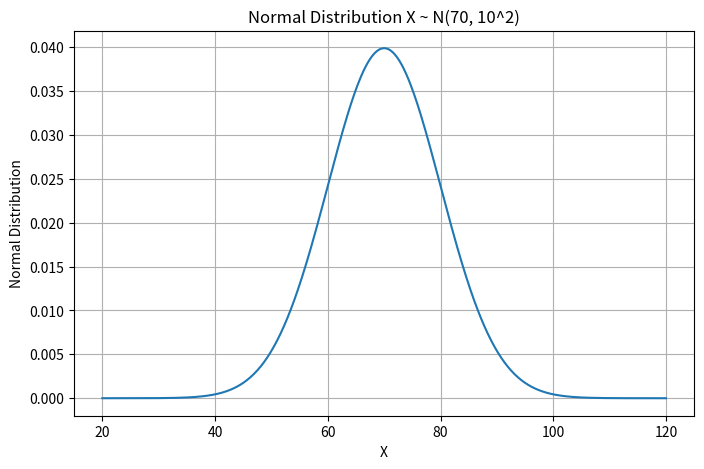
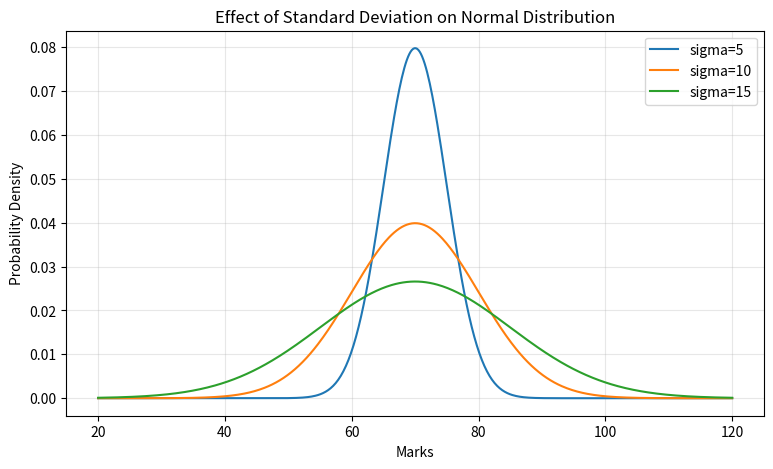
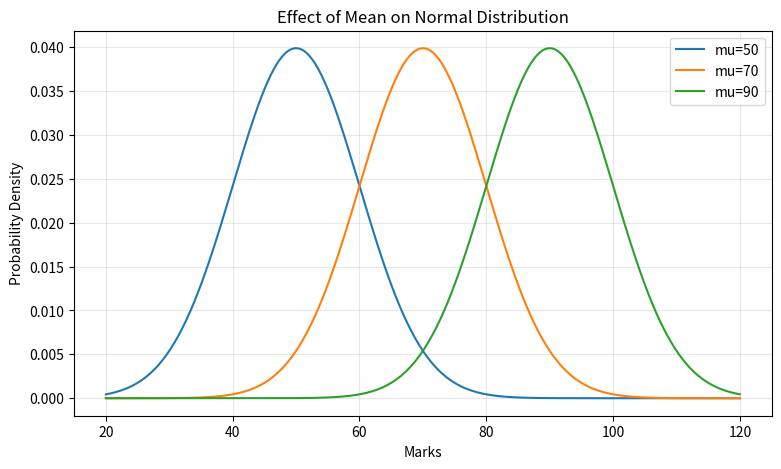
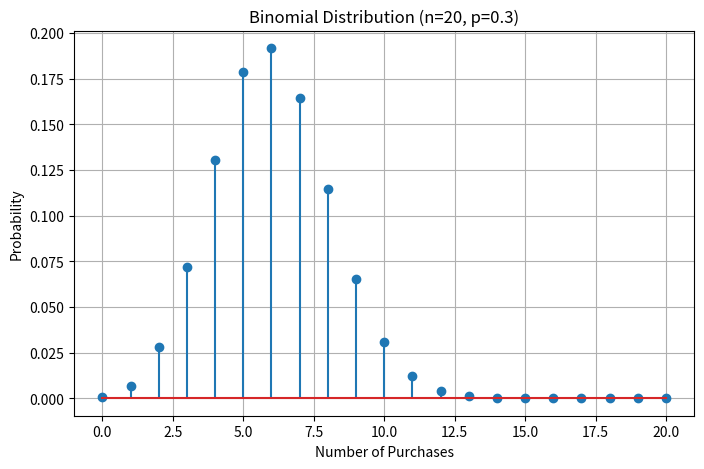
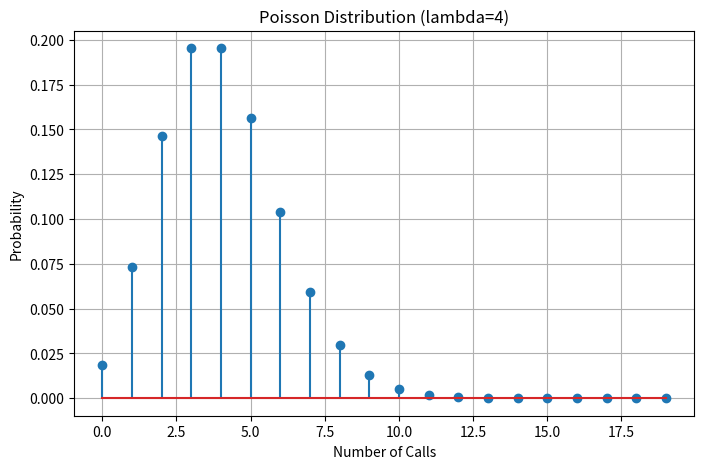

Python code for these plots, in order:
"""
================================================================================
PRACTICAL 2: PROBABILITY DISTRIBUTIONS (NORMAL, BINOMIAL, POISSON)
================================================================================
FULL QUESTIONS:

Q1) Normal Distribution:
    Generate values of X from 20 to 120 and calculate the probability density function
    of X ~ N(mu=70, sigma=10).
    Plot the Normal distribution curve.
    Observe the graph and state:
    1. Is the distribution symmetric?
    2. Around which value is the curve centred?
    3. What happens to the spread if standard deviation is increased?

Q2) Effect of Standard Deviation (Spread):
    Plot three Normal distributions having the same mean = 70 but different standard
    deviations 5, 10, 15.
    Use the same graph to compare their shapes:
    1. Which distribution is the most concentrated?
    2. Which distribution has the greatest spread?
    3. What happens to the height of the curve as standard deviation increases?

Q3) Effect of Mean (Horizontal Shift):
    Plot three Normal distributions having the same standard deviation = 10 but different
    means: N(50, 10^2), N(70, 10^2), N(90, 10^2).
    1. What happens to the Normal distribution when the mean changes while the standard
       deviation remains constant?

Q4) Binomial Distribution (Customer Purchases):
    Consider a situation where a customer either purchases a product or does not purchase.
    Suppose the probability of purchase is p = 0.3.
    If n = 20 customers are observed, calculate and plot the probability mass function (PMF).

Q5) Poisson Distribution (Call Center Arrivals):
    A customer-support centre receives an average of 4 calls per minute (lambda = 4).
    Model the number of calls received in one minute using a Poisson distribution and
    plot its PMF.
    1. What is the value of lambda?
    2. Is the Poisson distribution discrete or continuous?
    3. What is the expected number of calls per minute?
================================================================================
"""

import numpy as np
import matplotlib.pyplot as plt
from scipy import stats

# ------------------------------------------------------------------------------
# Q1: Normal Distribution Curve X ~ N(70, 10^2)
# ------------------------------------------------------------------------------
mu = 70
sigma = 10
x = np.linspace(20, 120, 500)
pdf = stats.norm.pdf(x, loc=mu, scale=sigma)

plt.figure(figsize=(8, 5))
plt.plot(x, pdf)
plt.xlabel("X")
plt.ylabel("Normal Distribution")
plt.title("Normal Distribution X ~ N(70, 10^2)")
plt.grid(True)
plt.show()

"""
Q1 Observations:
1. Yes, it is symmetric.
2. At 70 the curve is centered.
3. The curve becomes more spread.
"""

# ------------------------------------------------------------------------------
# Q2: Same Mean (70), Different Standard Deviations (5, 10, 15)
# ------------------------------------------------------------------------------
mu = 70
x = np.linspace(20, 120, 500)

pdf1 = stats.norm.pdf(x, loc=mu, scale=5)
pdf2 = stats.norm.pdf(x, loc=mu, scale=10)
pdf3 = stats.norm.pdf(x, loc=mu, scale=15)

plt.figure(figsize=(9, 5))
plt.plot(x, pdf1, label="sigma=5")
plt.plot(x, pdf2, label="sigma=10")
plt.plot(x, pdf3, label="sigma=15")

plt.xlabel("Marks")
plt.ylabel("Probability Density")
plt.title("Effect of Standard Deviation on Normal Distribution")
plt.legend()
plt.grid(alpha=0.3)
plt.show()

"""
Q2 Observations:
1. Most concentrated: The distribution with sigma = 5.
2. Greatest spread: The distribution with sigma = 15.
3. Height of the curve: It decreases, making the curve flatter as sigma increases.
"""

# ------------------------------------------------------------------------------
# Q3: Same Standard Deviation (10), Different Means (50, 70, 90)
# ------------------------------------------------------------------------------
sigma = 10
x = np.linspace(20, 120, 500)

pdf_m50 = stats.norm.pdf(x, loc=50, scale=sigma)
pdf_m70 = stats.norm.pdf(x, loc=70, scale=sigma)
pdf_m90 = stats.norm.pdf(x, loc=90, scale=sigma)

plt.figure(figsize=(9, 5))
plt.plot(x, pdf_m50, label="mu=50")
plt.plot(x, pdf_m70, label="mu=70")
plt.plot(x, pdf_m90, label="mu=90")

plt.xlabel("Marks")
plt.ylabel("Probability Density")
plt.title("Effect of Mean on Normal Distribution")
plt.legend()
plt.grid(alpha=0.3)
plt.show()

"""
Q3 Observation:
1. The entire distribution shifts horizontally along the x-axis without changing its shape or spread.
"""

# ------------------------------------------------------------------------------
# Q4: Binomial Distribution (n=20, p=0.3)
# ------------------------------------------------------------------------------
n = 20
p = 0.3
x = np.arange(0, n + 1)
pmf = stats.binom.pmf(x, n, p)

plt.figure(figsize=(8, 5))
plt.stem(x, pmf)
plt.xlabel("Number of Purchases")
plt.ylabel("Probability")
plt.title("Binomial Distribution (n=20, p=0.3)")
plt.grid(True)
plt.show()

# ------------------------------------------------------------------------------
# Q5: Poisson Distribution (lambda = 4 calls/minute)
# ------------------------------------------------------------------------------
lam = 4
x = np.arange(0, 20)
pmf = stats.poisson.pmf(x, lam)

plt.figure(figsize=(8, 5))
plt.stem(x, pmf)
plt.xlabel("Number of Calls")
plt.ylabel("Probability")
plt.title("Poisson Distribution (lambda=4)")
plt.grid(True)
plt.show()

"""
Q5 Observations:
1. lambda = 4.
2. Distribution is discrete.
3. The expected number of calls is 4.
"""
